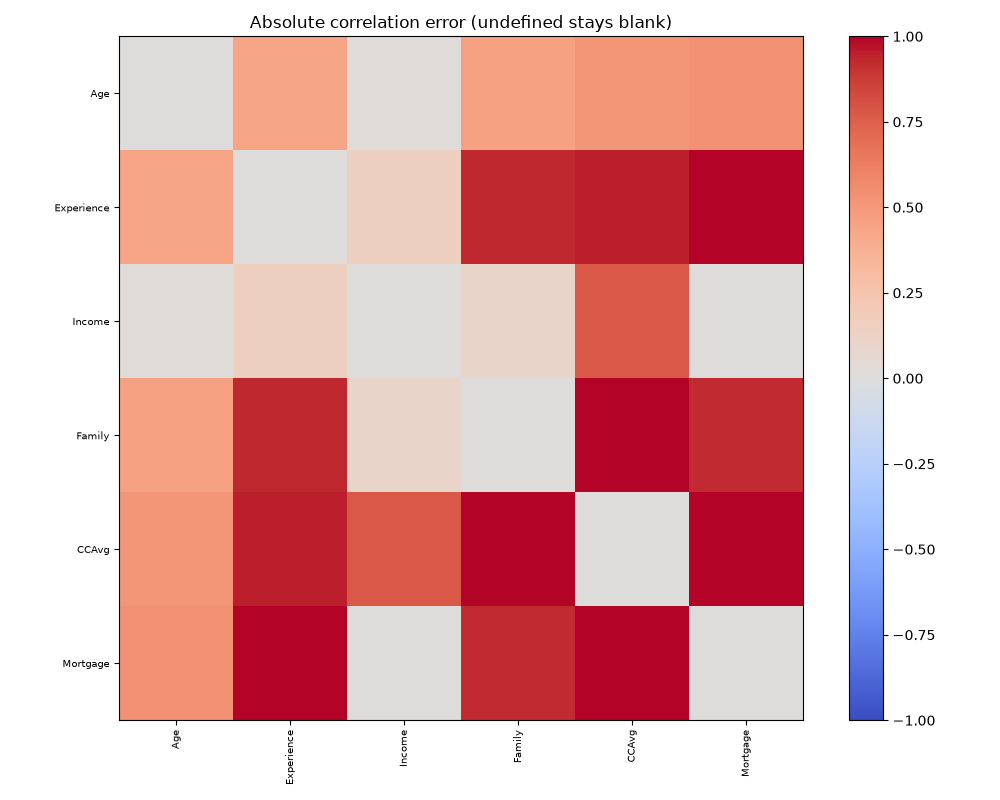

The table this chart was drawn from, first rows:
, Age, Experience, Income, Family, CCAvg, Mortgage
Age, 0.0, 0.4402, 0.01867, 0.4566, 0.5148, 0.5467
Experience, 0.4402, 0.0, 0.156, 0.9338, 0.9506, 0.9936
Income, 0.01867, 0.156, 0.0, 0.1063, 0.7788, 0.007369
Family, 0.4566, 0.9338, 0.1063, 0.0, 1.073, 0.9256
CCAvg, 0.5148, 0.9506, 0.7788, 1.073, 0.0, 1.071
Mortgage, 0.5467, 0.9936, 0.007369, 0.9256, 1.071, 0.0
